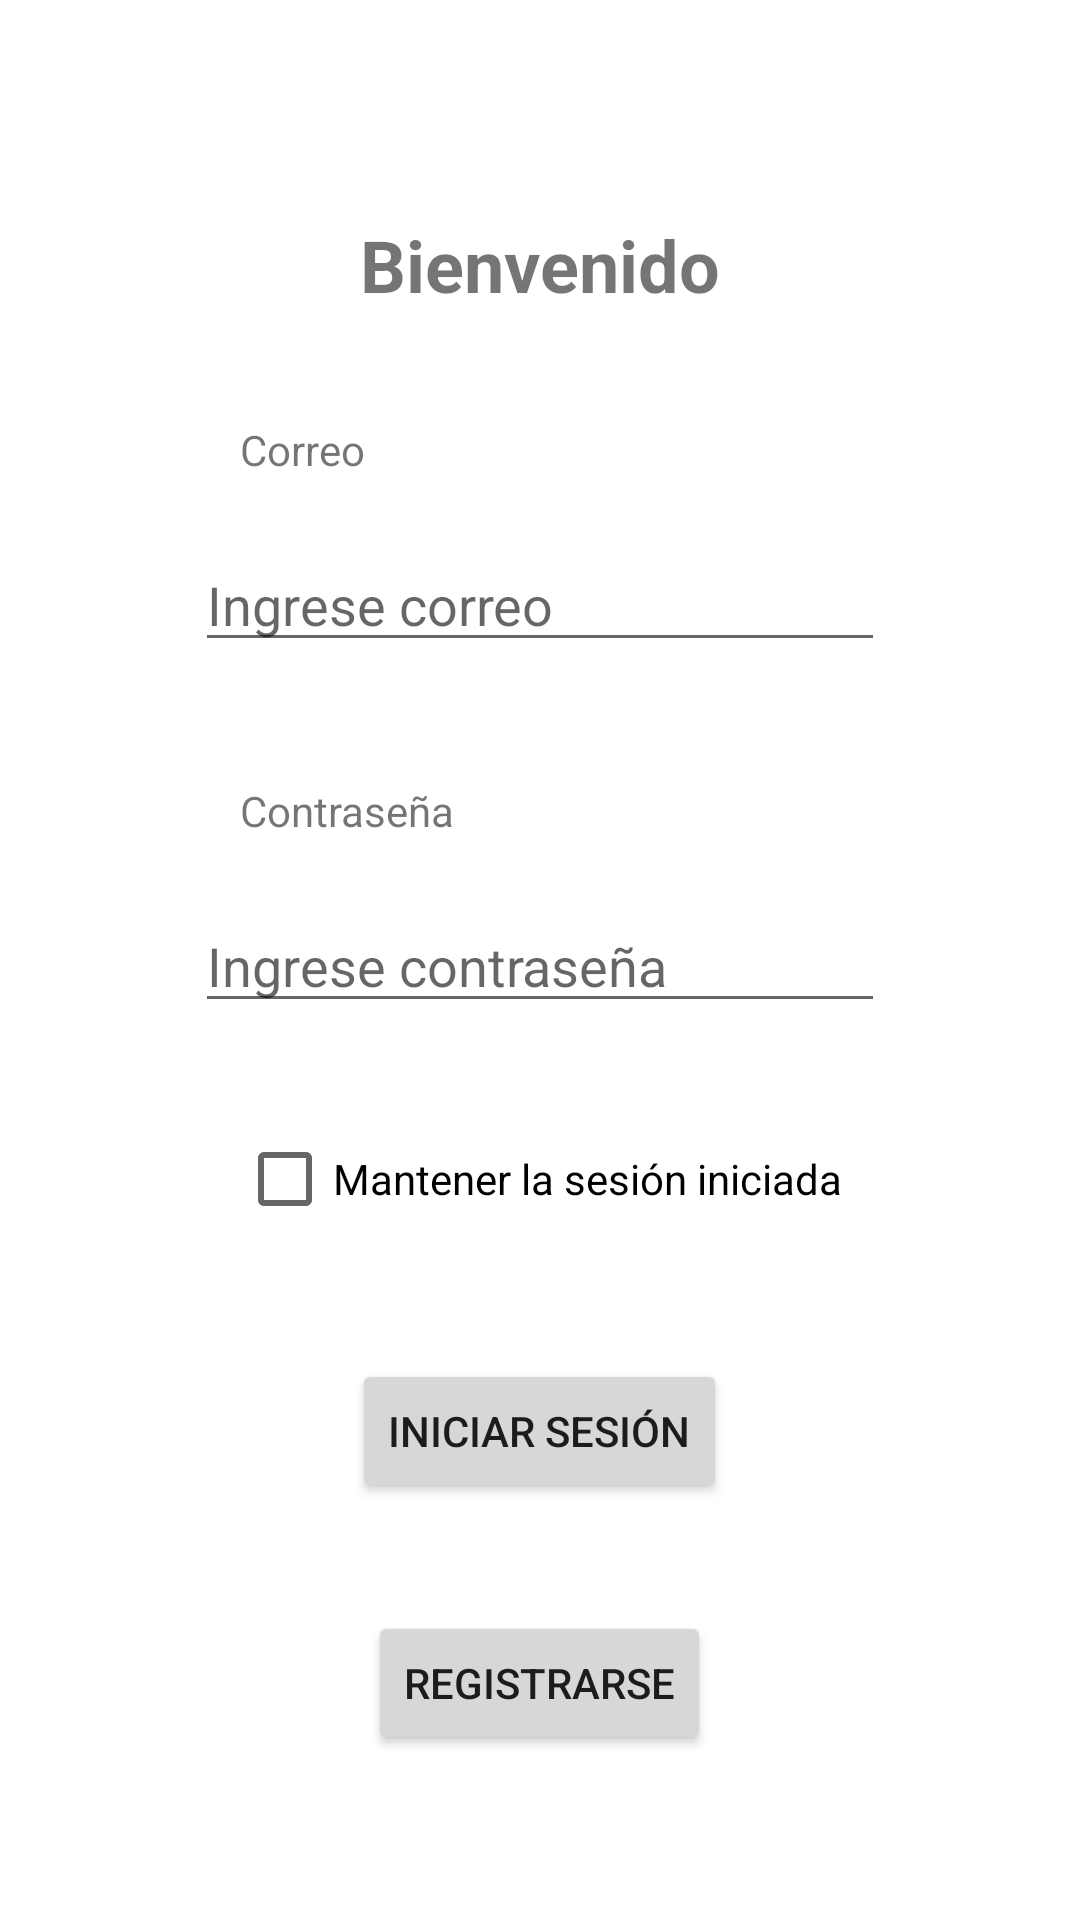

Write the Android layout XML for this screen, with the resource values it uses.
<!-- AndroidManifest.xml: application theme Theme.AdministraciónTributariaV2 -->
<!-- res/layout/activity_login.xml -->
<?xml version="1.0" encoding="utf-8"?>
<androidx.constraintlayout.widget.ConstraintLayout xmlns:android="http://schemas.android.com/apk/res/android"
    xmlns:app="http://schemas.android.com/apk/res-auto"
    xmlns:tools="http://schemas.android.com/tools"
    android:id="@+id/main"
    android:layout_width="match_parent"
    android:layout_height="match_parent"
    tools:context=".Login">

    <ScrollView
        android:layout_width="match_parent"
        android:layout_height="match_parent">

        <LinearLayout
            android:layout_width="match_parent"
            android:layout_height="wrap_content"
            android:gravity="center"
            android:orientation="vertical">

            <TextView
                android:id="@+id/textView2"
                android:layout_width="wrap_content"
                android:layout_height="wrap_content"
                android:layout_marginTop="72dp"
                android:text="Bienvenido"
                android:textSize="24sp"
                android:textStyle="bold" />

            <TextView
                android:id="@+id/textView5"
                android:layout_width="200dp"
                android:layout_height="wrap_content"
                android:layout_marginTop="36dp"
                android:text="Correo" />

            <EditText
                android:id="@+id/txtCorreo"
                android:layout_width="230dp"
                android:layout_height="wrap_content"
                android:layout_marginTop="20dp"
                android:ems="10"
                android:hint="Ingrese correo"
                android:inputType="textEmailAddress" />

            <TextView
                android:id="@+id/textView6"
                android:layout_width="200dp"
                android:layout_height="wrap_content"
                android:layout_marginTop="40dp"
                android:text="Contraseña" />

            <EditText
                android:id="@+id/txtPassword"
                android:layout_width="230dp"
                android:layout_height="wrap_content"
                android:layout_marginTop="20dp"
                android:ems="10"
                android:hint="Ingrese contraseña"
                android:inputType="textPassword" />

            <CheckBox
                android:id="@+id/chbRemember"
                android:layout_width="wrap_content"
                android:layout_height="wrap_content"
                android:layout_marginTop="28dp"
                android:text="Mantener la sesión iniciada" />

            <Button
                android:id="@+id/btnLogin"
                android:layout_width="wrap_content"
                android:layout_height="wrap_content"
                android:layout_marginTop="36dp"
                android:text="Iniciar sesión" />

            <Button
                android:id="@+id/btnRegister"
                android:layout_width="wrap_content"
                android:layout_height="wrap_content"
                android:layout_marginTop="36dp"
                android:text="Registrarse" />
        </LinearLayout>
    </ScrollView>

</androidx.constraintlayout.widget.ConstraintLayout>
<!-- resources referenced by this layout -->
<resources>
  <style name="Theme.AdministraciónTributariaV2" parent="Theme.MaterialComponents.DayNight.DarkActionBar">
          
          <item name="colorPrimary">@color/celeste</item>
          <item name="colorPrimaryVariant">@color/celeste_oscuro</item>
          <item name="colorOnPrimary">@color/white</item>
          
          <item name="colorSecondary">@color/teal_200</item>
          <item name="colorSecondaryVariant">@color/teal_700</item>
          <item name="colorOnSecondary">@color/black</item>
          
          <item name="android:statusBarColor">?attr/colorPrimaryVariant</item>
          
      </style>
  <color name="celeste">#3484a5</color>
  <color name="celeste_oscuro">#235b72</color>&gt;
  <color name="white">#FFFFFFFF</color>
  <color name="teal_200">#FF03DAC5</color>
  <color name="teal_700">#FF018786</color>
  <color name="black">#FF000000</color>
</resources>
